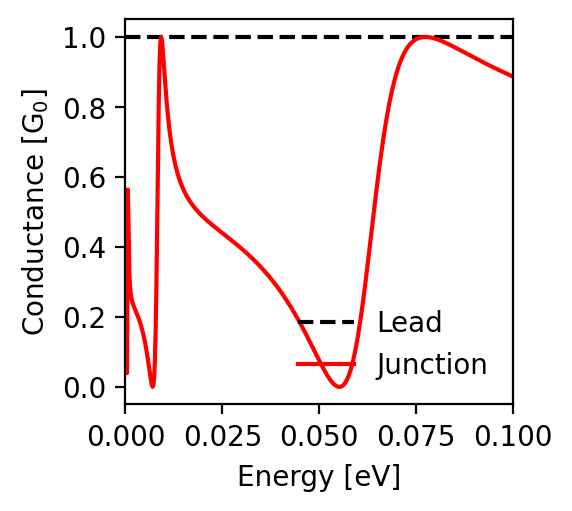

The data file committed next to this chart (first rows):
energy; conductance_lead; conductance_junction
-0.1; 1.0; 0.887
-0.0998; 1.0; 0.888
-0.0996; 1.0; 0.889
-0.0994; 1.0; 0.89
-0.0992; 1.0; 0.891
-0.099; 1.0; 0.892
-0.0988; 1.0; 0.893
-0.0986; 1.0; 0.894
-0.0984; 1.0; 0.895
-0.0982; 1.0; 0.896
-0.098; 1.0; 0.897
-0.0978; 1.0; 0.898
-0.0976; 1.0; 0.899
-0.0974; 1.0; 0.9
-0.0972; 1.0; 0.901
-0.097; 1.0; 0.902
-0.0968; 1.0; 0.903
-0.0966; 1.0; 0.904
-0.0964; 1.0; 0.905
-0.0962; 1.0; 0.906
-0.096; 1.0; 0.907
-0.0958; 1.0; 0.908
-0.0956; 1.0; 0.909
-0.0954; 1.0; 0.91
-0.0952; 1.0; 0.912
-0.095; 1.0; 0.913
-0.0948; 1.0; 0.914
-0.0946; 1.0; 0.915
-0.0944; 1.0; 0.916
-0.0942; 1.0; 0.917
-0.094; 1.0; 0.918
-0.0938; 1.0; 0.919
-0.0936; 1.0; 0.92
-0.0934; 1.0; 0.921
-0.0932; 1.0; 0.922
-0.093; 1.0; 0.924
-0.0928; 1.0; 0.925
-0.0926; 1.0; 0.926
-0.0924; 1.0; 0.927
-0.0922; 1.0; 0.928
-0.092; 1.0; 0.929
-0.0918; 1.0; 0.93
-0.0916; 1.0; 0.932
-0.0914; 1.0; 0.933
-0.0912; 1.0; 0.934
-0.091; 1.0; 0.935
-0.0908; 1.0; 0.936
-0.0906; 1.0; 0.937
-0.0904; 1.0; 0.938
-0.0902; 1.0; 0.94
-0.09; 1.0; 0.941
-0.0898; 1.0; 0.942
-0.0896; 1.0; 0.943
-0.0894; 1.0; 0.944
-0.0892; 1.0; 0.945
-0.089; 1.0; 0.947
-0.0888; 1.0; 0.948
-0.0886; 1.0; 0.949
-0.0884; 1.0; 0.95
-0.0882; 1.0; 0.951
... 941 more rows
